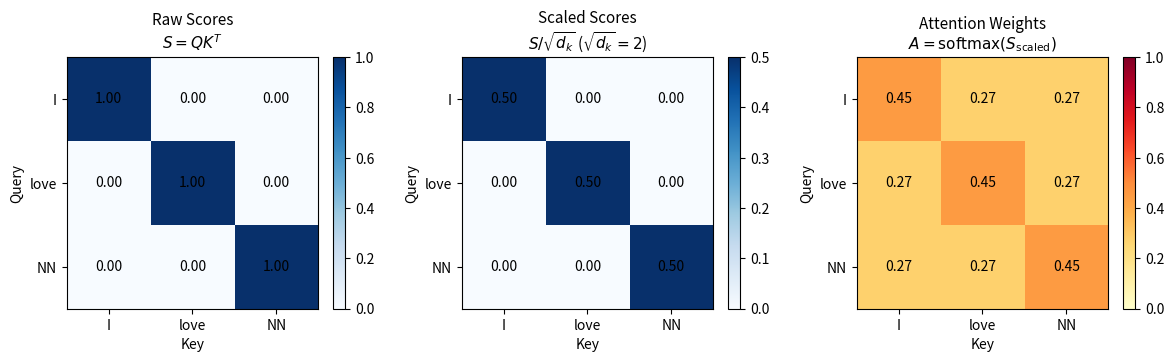

The matplotlib source for this figure: (Note: this script raises an exception after producing the figure.)
"""
attention_mechanism.py -- Scaled Dot-Product Attention from Scratch
===================================================================

Demonstrates:
  1. QKV projection from input embeddings
  2. Attention score computation: S = Q @ K^T / sqrt(d_k)
  3. Attention weight matrix: A = softmax(S, axis=-1)
  4. Context output: Z = A @ V
  5. Step-by-step trace on a tiny example (3 tokens, d_k=4)
  6. Attention heatmap visualization
  7. Verification: each query's attention weights sum to 1

Dependencies: numpy, matplotlib

Usage:
    python attention_mechanism.py

Expected output: console trace of every calculation step
    + attention_heatmap.png showing the 3x3 weight matrix.
"""

import numpy as np
import matplotlib.pyplot as plt

np.set_printoptions(precision=4, suppress=True)

# =========================================================================
# 1. Tiny example: 3 tokens, each with a 4-dimensional embedding
# =========================================================================
# Suppose we have a sentence with 3 words, each mapped to a d_model=4 vector.
# In real Transformers these come from learned embeddings; here we hand-craft
# them so the attention patterns are interpretable.

n_tokens = 3
d_model = 4
d_k = 4  # keep equal to d_model for this tiny demo (no projection needed)

# Token 0: "I"       — strong subject, likely to query the whole sentence
# Token 1: "love"    — verb, likely to look at "I" and "NN"
# Token 2: "NN"      — direct object, likely to look at "love"
X = np.array([
    [1.0, 0.0, 0.0, 0.0],   # "I"
    [0.0, 1.0, 0.0, 0.0],   # "love"
    [0.0, 0.0, 1.0, 0.0],   # "NN"
], dtype=float)

print("=" * 65)
print("STEP 0: Input embeddings (3 tokens, d_model=4)")
print("=" * 65)
print(f"X shape: {X.shape}")
for i, row in enumerate(X):
    print(f"  Token {i}: {row}")

# =========================================================================
# 2. Compute Q, K, V via linear projections
# =========================================================================
# In real Transformers, Q = X @ W_Q, K = X @ W_K, V = X @ W_V.
# For this demo we use identity weights so Q = K = V = X for clarity.
# The full derivation with learned weights is identical in form.

W_Q = np.eye(d_model, d_k)
W_K = np.eye(d_model, d_k)
W_V = np.eye(d_model, d_k)

Q = X @ W_Q
K = X @ W_K
V = X @ W_V

print("\n" + "=" * 65)
print("STEP 1: Linear projections Q, K, V")
print("=" * 65)
print(f"Q shape: {Q.shape}")
print(f"K shape: {K.shape}")
print(f"V shape: {V.shape}")
print("\nQ (Query) matrix:")
print(Q)
print("\nK (Key) matrix:")
print(K)
print("\nV (Value) matrix:")
print(V)

# =========================================================================
# 3. Attention scores: S = Q @ K^T
# =========================================================================
S_raw = Q @ K.T  # (n_tokens, n_tokens)

print("\n" + "=" * 65)
print("STEP 2: Raw attention scores  S = Q @ K^T")
print("=" * 65)
print(f"S_raw shape: {S_raw.shape}")
print("\nS_raw (unnormalized scores):")
print(S_raw)

# =========================================================================
# 4. Scaling: divide by sqrt(d_k)
# =========================================================================
scale = np.sqrt(d_k)
S_scaled = S_raw / scale

print("\n" + "=" * 65)
print("STEP 3: Scaled scores  S_scaled = S_raw / sqrt(d_k)")
print("=" * 65)
print(f"sqrt(d_k) = {scale:.4f}")
print("\nS_scaled (scores ÷ √d_k):")
print(S_scaled)
print("\n(Why scale? For large d_k, dot products grow large pushing "
      "softmax into regions of extremely small gradients. "
      "Dividing by √d_k keeps the scale controlled.)")

# =========================================================================
# 5. Softmax along the last axis (over keys for each query)
# =========================================================================
def softmax(x: np.ndarray, axis: int = -1) -> np.ndarray:
    """Numerically stable softmax."""
    x_max = np.max(x, axis=axis, keepdims=True)
    exp_x = np.exp(x - x_max)
    return exp_x / np.sum(exp_x, axis=axis, keepdims=True)

A = softmax(S_scaled, axis=-1)  # attention weights

print("\n" + "=" * 65)
print("STEP 4: Attention weights  A = softmax(S_scaled, axis=-1)")
print("=" * 65)
print(f"A shape: {A.shape}")
print("\nAttention weight matrix (row = query, col = key):")
print(A)

# Verify: each row sums to 1
row_sums = A.sum(axis=-1)
print("\nRow sums (should all be 1.0):")
print(row_sums)
assert np.allclose(row_sums, 1.0), "Attention weights must sum to 1 per query!"
print("  ✓ All rows sum to 1 — each query distributes 100% attention across keys.")

# =========================================================================
# 6. Context output: Z = A @ V
# =========================================================================
Z = A @ V

print("\n" + "=" * 65)
print("STEP 5: Context output  Z = A @ V")
print("=" * 65)
print(f"Z shape: {Z.shape}")
print("\nZ (context vectors, one per token):")
print(Z)

# =========================================================================
# 7. Detailed trace for Query 0 ("I")
# =========================================================================
print("\n" + "=" * 65)
print("DETAILED TRACE: Query 0 ('I')")
print("=" * 65)
print("\n  Attention weights for Query 0:")
for j in range(n_tokens):
    print(f"    → Key {j} ({['I','love','NN'][j]}): weight = {A[0, j]:.4f} "
          f"({A[0, j]*100:.1f}%)")

print(f"\n  Context vector Z[0] = Σ_j A[0,j] * V[j]:")
print(f"    = {A[0,0]:.4f} × {V[0]} +")
print(f"      {A[0,1]:.4f} × {V[1]} +")
print(f"      {A[0,2]:.4f} × {V[2]}")
print(f"    = {Z[0]}")

# =========================================================================
# 8. Attention heatmap visualization
# =========================================================================
fig, axes = plt.subplots(1, 3, figsize=(12, 3.5))

labels = ["I", "love", "NN"]

# --- Panel 1: Raw scores ---
im0 = axes[0].imshow(S_raw, cmap="Blues", vmin=0, vmax=S_raw.max())
axes[0].set_xticks(range(n_tokens))
axes[0].set_yticks(range(n_tokens))
axes[0].set_xticklabels(labels)
axes[0].set_yticklabels(labels)
axes[0].set_title("Raw Scores\n$S = QK^T$", fontsize=11)
axes[0].set_xlabel("Key")
axes[0].set_ylabel("Query")
for i in range(n_tokens):
    for j in range(n_tokens):
        axes[0].text(j, i, f"{S_raw[i, j]:.2f}", ha="center", va="center",
                     fontsize=10, color="white" if S_raw[i, j] > 1.5 else "black")
fig.colorbar(im0, ax=axes[0], fraction=0.046)

# --- Panel 2: Scaled scores ---
im1 = axes[1].imshow(S_scaled, cmap="Blues", vmin=0, vmax=S_scaled.max())
axes[1].set_xticks(range(n_tokens))
axes[1].set_yticks(range(n_tokens))
axes[1].set_xticklabels(labels)
axes[1].set_yticklabels(labels)
axes[1].set_title(f"Scaled Scores\n$S / \\sqrt{{d_k}}$ ($\\sqrt{{d_k}}={scale:.0f}$)",
                  fontsize=11)
axes[1].set_xlabel("Key")
axes[1].set_ylabel("Query")
for i in range(n_tokens):
    for j in range(n_tokens):
        axes[1].text(j, i, f"{S_scaled[i, j]:.2f}", ha="center", va="center",
                     fontsize=10, color="white" if S_scaled[i, j] > 0.8 else "black")
fig.colorbar(im1, ax=axes[1], fraction=0.046)

# --- Panel 3: Attention weights ---
im2 = axes[2].imshow(A, cmap="YlOrRd", vmin=0, vmax=1)
axes[2].set_xticks(range(n_tokens))
axes[2].set_yticks(range(n_tokens))
axes[2].set_xticklabels(labels)
axes[2].set_yticklabels(labels)
axes[2].set_title("Attention Weights\n$A = \\text{softmax}(S_{\\text{scaled}})$",
                  fontsize=11)
axes[2].set_xlabel("Key")
axes[2].set_ylabel("Query")
for i in range(n_tokens):
    for j in range(n_tokens):
        axes[2].text(j, i, f"{A[i, j]:.2f}", ha="center", va="center",
                     fontsize=10,
                     color="white" if A[i, j] > 0.5 else "black")
fig.colorbar(im2, ax=axes[2], fraction=0.046)

plt.tight_layout()
plt.savefig("ai/05-transformer/code/attention_heatmap.png", dpi=150,
            bbox_inches="tight")
print(f"\n[SAVED] attention_heatmap.png")

print("\n" + "=" * 65)
print("SUMMARY")
print("=" * 65)
print(f"""
  Q (Query)   = X @ W_Q   — \"What am I looking for?\"
  K (Key)     = X @ W_K   — \"What do I contain?\"
  V (Value)   = X @ W_V   — \"What do I return?\"
  S           = Q @ K^T    — Pairwise similarity scores
  S_scaled    = S / √d_k   — Prevent softmax saturation
  A           = softmax(S_scaled, axis=-1) — Normalized attention weights
  Z           = A @ V      — Weighted sum of values (context output)
""")
print("[DONE] Scaled Dot-Product Attention complete.")
